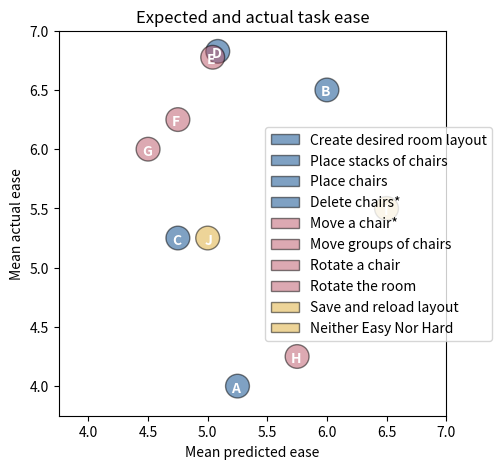

This chart was generated by the following Python code:
from matplotlib import pyplot as plt
from matplotlib import patches

PATCH_RADIUS = 0.1
PATCH_COLORS = {"blue": "#004488", "yellow": "#DDAA33", "red": "#BB5566"}  # Paul Tol High Contrast
EDGE_COLOR = "#000000"
TEXT_COLOR = "#FFFFFF"

tasks = ["Create desired room layout", "Place stacks of chairs", "Place chairs", "Delete chairs*", 
         "Move a chair*", "Move groups of chairs", "Rotate a chair", "Rotate the room", 
         "Save and reload layout", "Neither Easy Nor Hard"]

expected_means = [5.25, 6,   4.75, 5,    5,    4.75, 4.5, 5.75, 6.5, 5]
actual_means =   [4,    6.5, 5.25, 6.75, 6.75, 6.25, 6,   4.25, 5.5, 5.25]
colors = [PATCH_COLORS["blue"]] * 4 + [PATCH_COLORS["red"]] * 4 + [PATCH_COLORS["yellow"]] * 2
letters = "ABCDEFGHIJ"

class LetterPatch(patches.Circle):
    def __init__(self, xy, letter, color, *args, **kwargs):
        """
        Circular patch containing the specifying letter. Uses code from the answer to:
        https://stackoverflow.com/questions/62466362/how-to-use-a-cutom-marker-in-matplotlib-with-text-inside-a-shape
        """
        patches.Circle.__init__(self, xy, radius=PATCH_RADIUS, facecolor=color, edgecolor=EDGE_COLOR, alpha=0.5)

        self.xy = xy
        self.letter = letter

    def add_to_ax(self, ax):
        ax.add_patch(self)
        offset = (0.25, 0.25) if self.letter not in ["I", "J"] else (0.375, 0.25)
        ax.annotate(self.letter, xycoords=self, xy=offset, color=TEXT_COLOR, fontsize=10, weight="bold")

# Jitter matching coordinates
import random
random.seed(0)
expected_means[3] += random.random() * 0.1
actual_means[3] += random.random() * 0.1
expected_means[4] += random.random() * 0.1
actual_means[4] += random.random() * 0.1

fig, ax = plt.subplots(figsize=(5, 5))
ax.set(xlim= (3.75, 7), ylim= (3.75, 7))

letter_patches = []

for i, (x, y) in enumerate(zip(expected_means, actual_means)):
    patch = LetterPatch((x, y), letters[i], colors[i])
    patch.add_to_ax(ax)
    letter_patches.append(patch)

ax.set_xlabel("Mean predicted ease")
ax.set_ylabel("Mean actual ease")
ax.set_title("Expected and actual task ease")
fig.legend(letter_patches, tasks, loc="center right")

plt.show()
